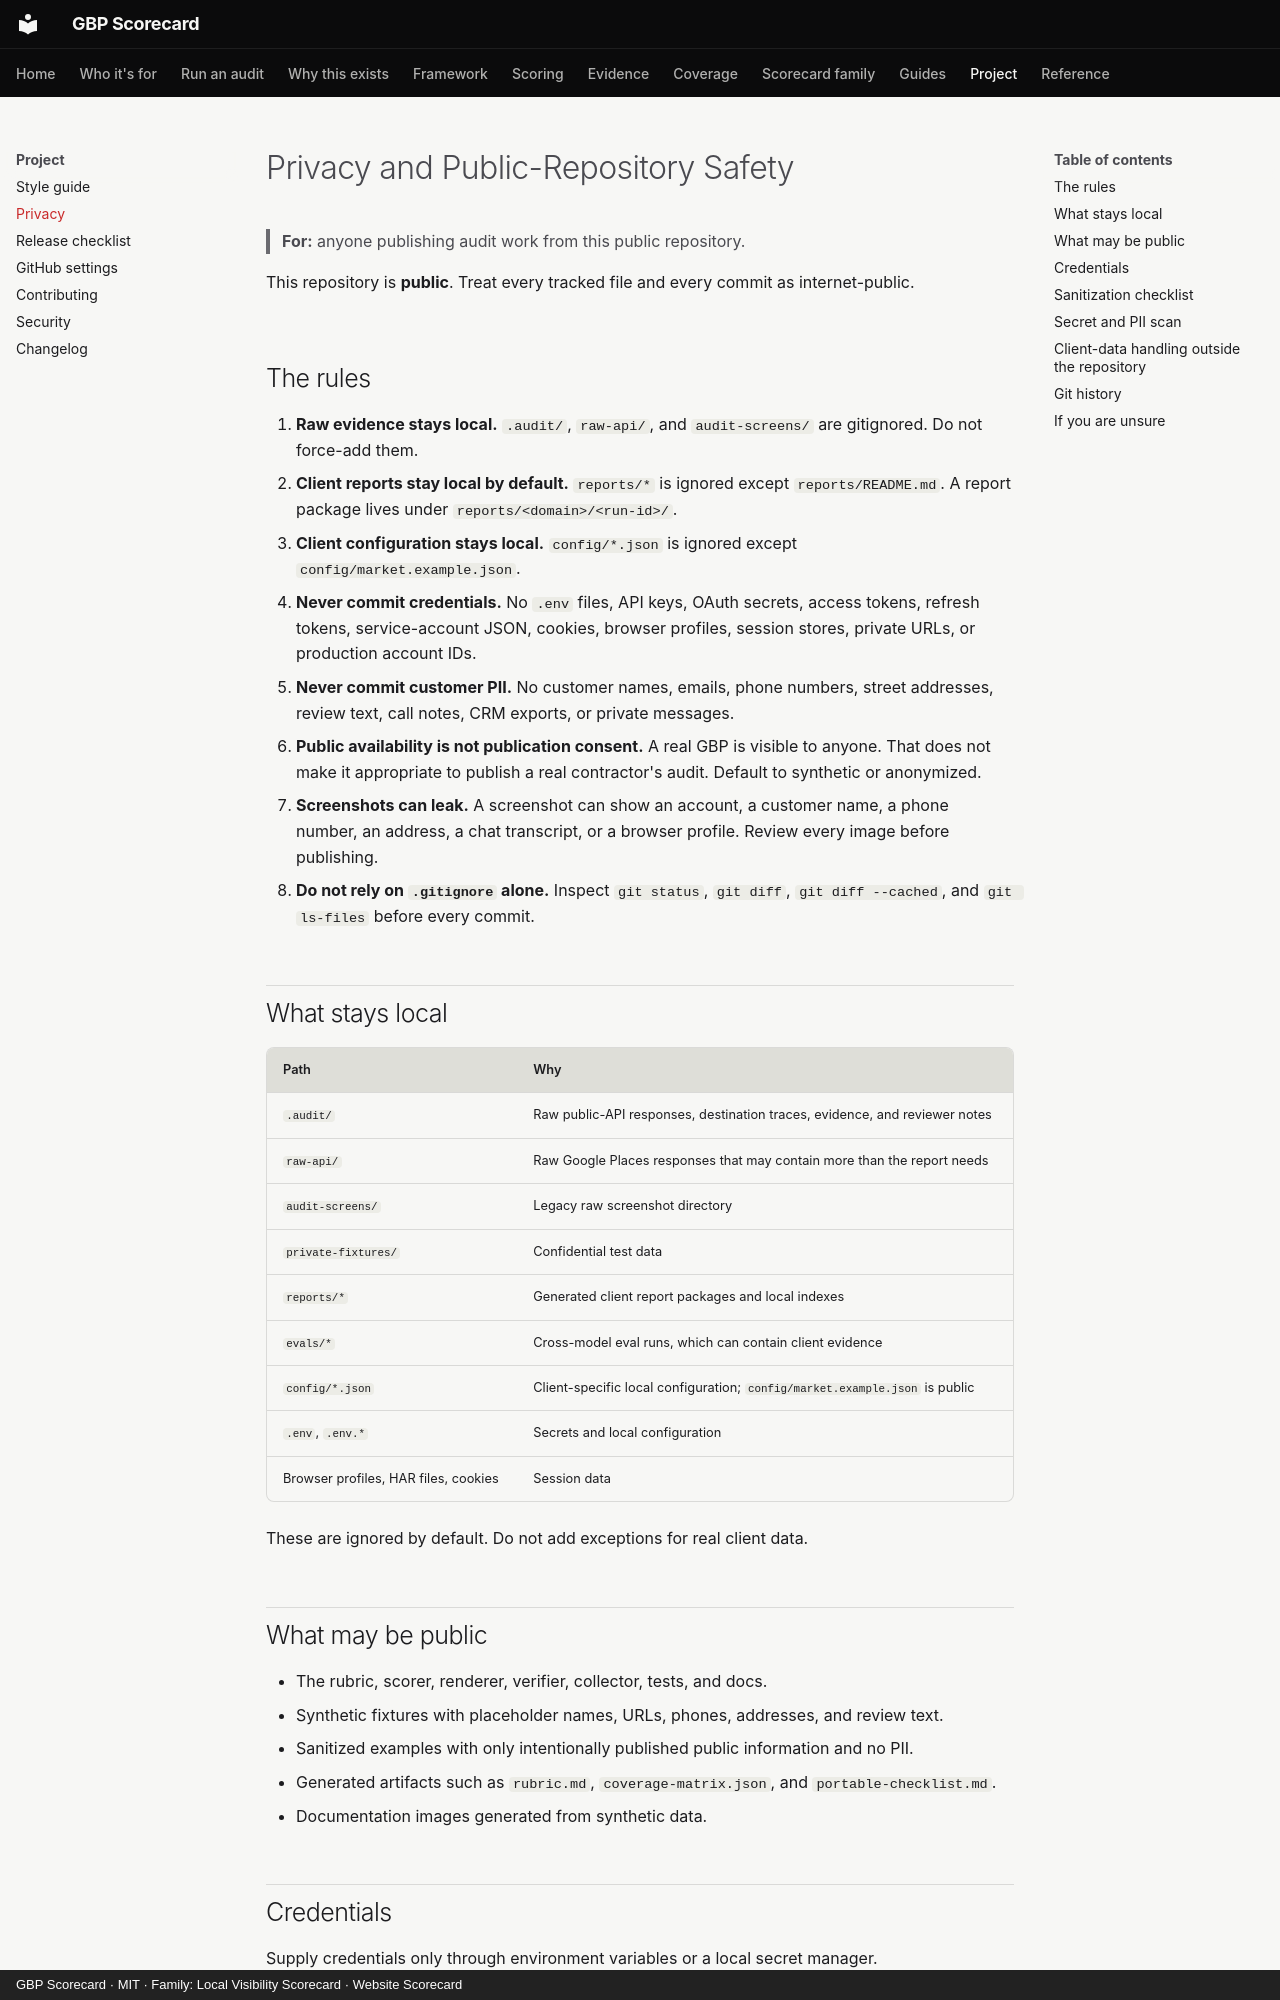

repository: thatguynef/gbp-scorecard · page: privacy/index.html · generator: mkdocs · copyright: GBP Scorecard · MIT · Family: Local Visibility Scorecard · Website Scorecard

---
description: "Privacy and public-repository safety for GBP audits: credentials, client reports, PII, evidence paths, and Git history."
---

# Privacy and Public-Repository Safety

> **For:** anyone publishing audit work from this public repository.

This repository is **public**. Treat every tracked file and every commit as internet-public.

## The rules

1. **Raw evidence stays local.** `.audit/`, `raw-api/`, and `audit-screens/` are gitignored. Do not force-add them.
2. **Client reports stay local by default.** `reports/*` is ignored except `reports/README.md`. A report package lives under `reports/<domain>/<run-id>/`.
3. **Client configuration stays local.** `config/*.json` is ignored except `config/market.example.json`.
4. **Never commit credentials.** No `.env` files, API keys, OAuth secrets, access tokens, refresh tokens, service-account JSON, cookies, browser profiles, session stores, private URLs, or production account IDs.
5. **Never commit customer PII.** No customer names, emails, phone numbers, street addresses, review text, call notes, CRM exports, or private messages.
6. **Public availability is not publication consent.** A real GBP is visible to anyone. That does not make it appropriate to publish a real contractor's audit. Default to synthetic or anonymized.
7. **Screenshots can leak.** A screenshot can show an account, a customer name, a phone number, an address, a chat transcript, or a browser profile. Review every image before publishing.
8. **Do not rely on `.gitignore` alone.** Inspect `git status`, `git diff`, `git diff --cached`, and `git ls-files` before every commit.

## What stays local

| Path | Why |
|---|---|
| `.audit/` | Raw public-API responses, destination traces, evidence, and reviewer notes |
| `raw-api/` | Raw Google Places responses that may contain more than the report needs |
| `audit-screens/` | Legacy raw screenshot directory |
| `private-fixtures/` | Confidential test data |
| `reports/*` | Generated client report packages and local indexes |
| `evals/*` | Cross-model eval runs, which can contain client evidence |
| `config/*.json` | Client-specific local configuration; `config/market.example.json` is public |
| `.env`, `.env.*` | Secrets and local configuration |
| Browser profiles, HAR files, cookies | Session data |

These are ignored by default. Do not add exceptions for real client data.

## What may be public

- The rubric, scorer, renderer, verifier, collector, tests, and docs.
- Synthetic fixtures with placeholder names, URLs, phones, addresses, and review text.
- Sanitized examples with only intentionally published public information and no PII.
- Generated artifacts such as `rubric.md`, `coverage-matrix.json`, and `portable-checklist.md`.
- Documentation images generated from synthetic data.
